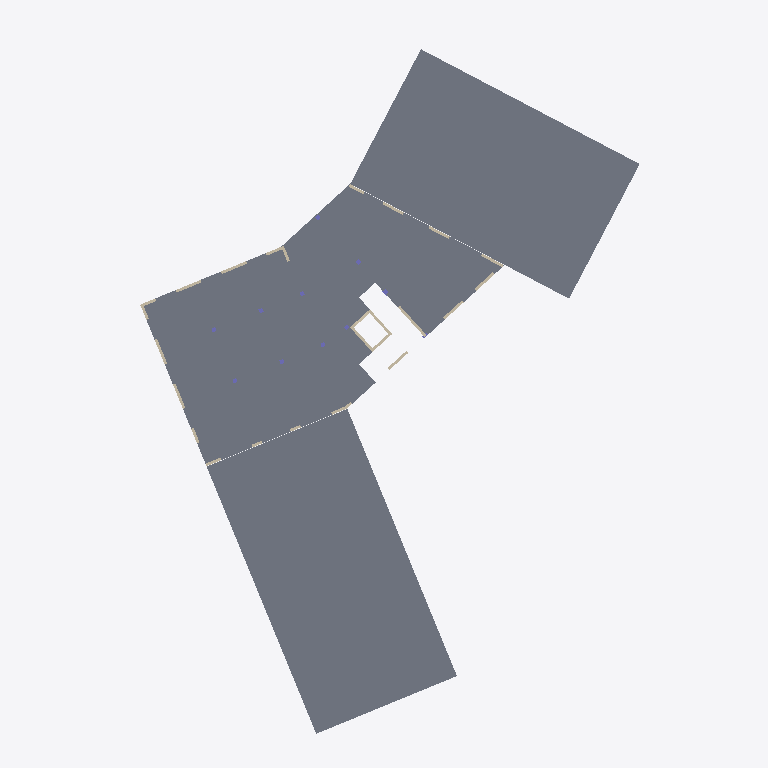
Plan cut of the same IFC building model at storey 'Li01_Gr_Ed01' (level 8.40 m, cut at 9.80 m), seen from above with north up, elements coloured by IFC class: 24 walls (beige), 3 slabs (grey). Cut surfaces are drawn darker.
Extent 38.5 m × 52.4 m × 9.2 m (x, y, z). Storeys (3): Li00_Gr_Ed01 at 4.35 m; Li01_Gr_Ed01 at 8.40 m; Li02_Gr_Ed01 at 12.30 m. Elements (334): 133 IfcWallStandardCase, 89 IfcBeam, 58 IfcColumn, 54 IfcSlab.

HEADER;
FILE_DESCRIPTION(('ViewDefinition [CoordinationView_V2.0]','RevitIdentifiers [VersionGUID: ce3a6311-4977-43f2-8e3a-8ef332d1ce9d, NumberOfSaves: 73]','CoordinateReference [CoordinateBase: Coordinate condivise]'),'2;1');
FILE_NAME('0001','2024-04-26T16:26:18+01:00',(''),(''),'ODA SDAI 24.3','Autodesk Revit 24.1.11.26 (ITA) - IFC 24.1.11.26','');
FILE_SCHEMA(('IFC2X3'));
ENDSEC;
DATA;
#103=IFCPROJECT('3B7t1AeR9CCwpEfar6buKt',#18,'0001',$,$,'Nome del progetto','Stato del progetto',(#98),#95);
#125=IFCSITE('3B7t1AeR9CCwpEfar6buKr',#18,'Default',$,$,#124,$,$,.ELEMENT.,$,$,$,$,$);
#108=IFCBUILDING('3B7t1AeR9CCwpEfar6buKs',#18,'',$,$,#106,$,'',.ELEMENT.,$,$,$);
#112=IFCBUILDINGSTOREY('1qv6ynVKX7xf87anS8vNi1',#18,'Li00_Gr_Ed01',$,'Livello:Estremità 8 mm',#111,$,'Li00_Gr_Ed01',.ELEMENT.,0.35);
#116=IFCBUILDINGSTOREY('1qv6ynVKX7xf87anS8vN2n',#18,'Li01_Gr_Ed01',$,'Livello:Estremità 8 mm',#115,$,'Li01_Gr_Ed01',.ELEMENT.,4.399999999999269);
#120=IFCBUILDINGSTOREY('37vgFXvvb0F9gIB9G1J85n',#18,'Li02_Gr_Ed01',$,'Livello:Estremità 8 mm',#119,$,'Li02_Gr_Ed01',.ELEMENT.,8.29999999999927);
#13414=IFCSLAB('3OC1r$WNf53uXd_fPSZfN6',#18,'Pavimento:STR_SOL_SolCls_Sp0.25_C30/37_BloC:450150',$,'Pavimento:STR_SOL_SolCls_Sp0.25_C30/37_BloC',#13391,#13413,'450150',.FLOOR.);
#13469=IFCSLAB('3OC1r$WNf53uXd_fPSZgBR',#18,'Pavimento:STR_SOL_SolCls_Sp0.25_C30/37_BloB:452987',$,'Pavimento:STR_SOL_SolCls_Sp0.25_C30/37_BloB',#13455,#13468,'452987',.FLOOR.);
#13440=IFCSLAB('3OC1r$WNf53uXd_fPSZgof',#18,'Pavimento:STR_SOL_SolCls_Sp0.25_C30/37_BloA:452361',$,'Pavimento:STR_SOL_SolCls_Sp0.25_C30/37_BloA',#13429,#13439,'452361',.FLOOR.);
#13710=IFCWALLSTANDARDCASE('3OC1r$WNf53uXd_fPSZgPF',#18,'Muro di base:STR_SET_SetCls_Sp0.20_C30/37_BloC:454127',$,'Muro di base:STR_SET_SetCls_Sp0.20_C30/37_BloC',#13698,#13709,'454127');
#12106=IFCWALLSTANDARDCASE('1Wt_nmC2L0NQcD5HI$GpNN',#18,'Muro di base:STR_SET_SetCls_Sp0.20_C30/37_BloC:434551',$,'Muro di base:STR_SET_SetCls_Sp0.20_C30/37_BloC',#12094,#12105,'434551');
#12150=IFCWALLSTANDARDCASE('1Wt_nmC2L0NQcD5HI$GpNP',#18,'Muro di base:STR_SET_SetCls_Sp0.20_C30/37_BloC:434553',$,'Muro di base:STR_SET_SetCls_Sp0.20_C30/37_BloC',#12138,#12149,'434553');
#14013=IFCWALLSTANDARDCASE('3OC1r$WNf53uXd_fPSZgPS',#18,'Muro di base:STR_SET_SetCls_Sp0.20_C30/37_BloC:454140',$,'Muro di base:STR_SET_SetCls_Sp0.20_C30/37_BloC',#14001,#14012,'454140');
#13921=IFCWALLSTANDARDCASE('3OC1r$WNf53uXd_fPSZgPO',#18,'Muro di base:STR_SET_SetCls_Sp0.20_C30/37_BloC:454136',$,'Muro di base:STR_SET_SetCls_Sp0.20_C30/37_BloC',#13909,#13920,'454136');
#13990=IFCWALLSTANDARDCASE('3OC1r$WNf53uXd_fPSZgPR',#18,'Muro di base:STR_SET_SetCls_Sp0.20_C30/37_BloC:454139',$,'Muro di base:STR_SET_SetCls_Sp0.20_C30/37_BloC',#13978,#13989,'454139');
#13898=IFCWALLSTANDARDCASE('3OC1r$WNf53uXd_fPSZgPN',#18,'Muro di base:STR_SET_SetCls_Sp0.20_C30/37_BloC:454135',$,'Muro di base:STR_SET_SetCls_Sp0.20_C30/37_BloC',#13886,#13897,'454135');
#13732=IFCWALLSTANDARDCASE('3OC1r$WNf53uXd_fPSZgPG',#18,'Muro di base:STR_SET_SetCls_Sp0.20_C30/37_BloC:454128',$,'Muro di base:STR_SET_SetCls_Sp0.20_C30/37_BloC',#13720,#13731,'454128');
#13666=IFCWALLSTANDARDCASE('3OC1r$WNf53uXd_fPSZgPD',#18,'Muro di base:STR_SET_SetCls_Sp0.20_C30/37_BloC:454125',$,'Muro di base:STR_SET_SetCls_Sp0.20_C30/37_BloC',#13654,#13665,'454125');
#13688=IFCWALLSTANDARDCASE('3OC1r$WNf53uXd_fPSZgPE',#18,'Muro di base:STR_SET_SetCls_Sp0.20_C30/37_BloC:454126',$,'Muro di base:STR_SET_SetCls_Sp0.20_C30/37_BloC',#13676,#13687,'454126');
#13644=IFCWALLSTANDARDCASE('3OC1r$WNf53uXd_fPSZgPC',#18,'Muro di base:STR_SET_SetCls_Sp0.20_C30/37_BloC:454124',$,'Muro di base:STR_SET_SetCls_Sp0.20_C30/37_BloC',#13632,#13643,'454124');
#13575=IFCWALLSTANDARDCASE('3OC1r$WNf53uXd_fPSZgP9',#18,'Muro di base:STR_SET_SetCls_Sp0.20_C30/37_BloC:454121',$,'Muro di base:STR_SET_SetCls_Sp0.20_C30/37_BloC',#13563,#13574,'454121');
#13621=IFCWALLSTANDARDCASE('3OC1r$WNf53uXd_fPSZgPB',#18,'Muro di base:STR_SET_SetCls_Sp0.20_C30/37_BloC:454123',$,'Muro di base:STR_SET_SetCls_Sp0.20_C30/37_BloC',#13609,#13620,'454123');
#17213=IFCWALLSTANDARDCASE('1DDwCXNkXFUAgRE2filjot',#18,'Muro di base:STR_SET_SetCls_Sp0.20_C30/37_BloC:504751',$,'Muro di base:STR_SET_SetCls_Sp0.20_C30/37_BloC',#17201,#17212,'504751');
#17169=IFCWALLSTANDARDCASE('1DDwCXNkXFUAgRE2filjor',#18,'Muro di base:STR_SET_SetCls_Sp0.20_C30/37_BloC:504749',$,'Muro di base:STR_SET_SetCls_Sp0.20_C30/37_BloC',#17157,#17168,'504749');
#13598=IFCWALLSTANDARDCASE('3OC1r$WNf53uXd_fPSZgPA',#18,'Muro di base:STR_SET_SetCls_Sp0.20_C30/37_BloC:454122',$,'Muro di base:STR_SET_SetCls_Sp0.20_C30/37_BloC',#13586,#13597,'454122');
#14059=IFCWALLSTANDARDCASE('3OC1r$WNf53uXd_fPSZgPU',#18,'Muro di base:STR_SET_SetCls_Sp0.20_C30/37_BloC:454142',$,'Muro di base:STR_SET_SetCls_Sp0.20_C30/37_BloC',#14047,#14058,'454142');
#13852=IFCWALLSTANDARDCASE('3OC1r$WNf53uXd_fPSZgPL',#18,'Muro di base:STR_SET_SetCls_Sp0.20_C30/37_BloC:454133',$,'Muro di base:STR_SET_SetCls_Sp0.20_C30/37_BloC',#13840,#13851,'454133');
#13944=IFCWALLSTANDARDCASE('3OC1r$WNf53uXd_fPSZgPP',#18,'Muro di base:STR_SET_SetCls_Sp0.20_C30/37_BloC:454137',$,'Muro di base:STR_SET_SetCls_Sp0.20_C30/37_BloC',#13932,#13943,'454137');
#14036=IFCWALLSTANDARDCASE('3OC1r$WNf53uXd_fPSZgPT',#18,'Muro di base:STR_ELE_SetCa:454141',$,'Muro di base:STR_ELE_SetCa',#14024,#14035,'454141');
#13783=IFCWALLSTANDARDCASE('3OC1r$WNf53uXd_fPSZgPI',#18,'Muro di base:STR_SET_SetCls_Sp0.20_C30/37_BloC:454130',$,'Muro di base:STR_SET_SetCls_Sp0.20_C30/37_BloC',#13768,#13782,'454130');
#13875=IFCWALLSTANDARDCASE('3OC1r$WNf53uXd_fPSZgPM',#18,'Muro di base:STR_SET_SetCls_Sp0.20_C30/37_BloC:454134',$,'Muro di base:STR_SET_SetCls_Sp0.20_C30/37_BloC',#13863,#13874,'454134');
#13967=IFCWALLSTANDARDCASE('3OC1r$WNf53uXd_fPSZgPQ',#18,'Muro di base:STR_SET_SetCls_Sp0.20_C30/37_BloC:454138',$,'Muro di base:STR_SET_SetCls_Sp0.20_C30/37_BloC',#13955,#13966,'454138');
#13806=IFCWALLSTANDARDCASE('3OC1r$WNf53uXd_fPSZgPJ',#18,'Muro di base:STR_SET_SetCls_Sp0.20_C30/37_BloC:454131',$,'Muro di base:STR_SET_SetCls_Sp0.20_C30/37_BloC',#13794,#13805,'454131');
ENDSEC;